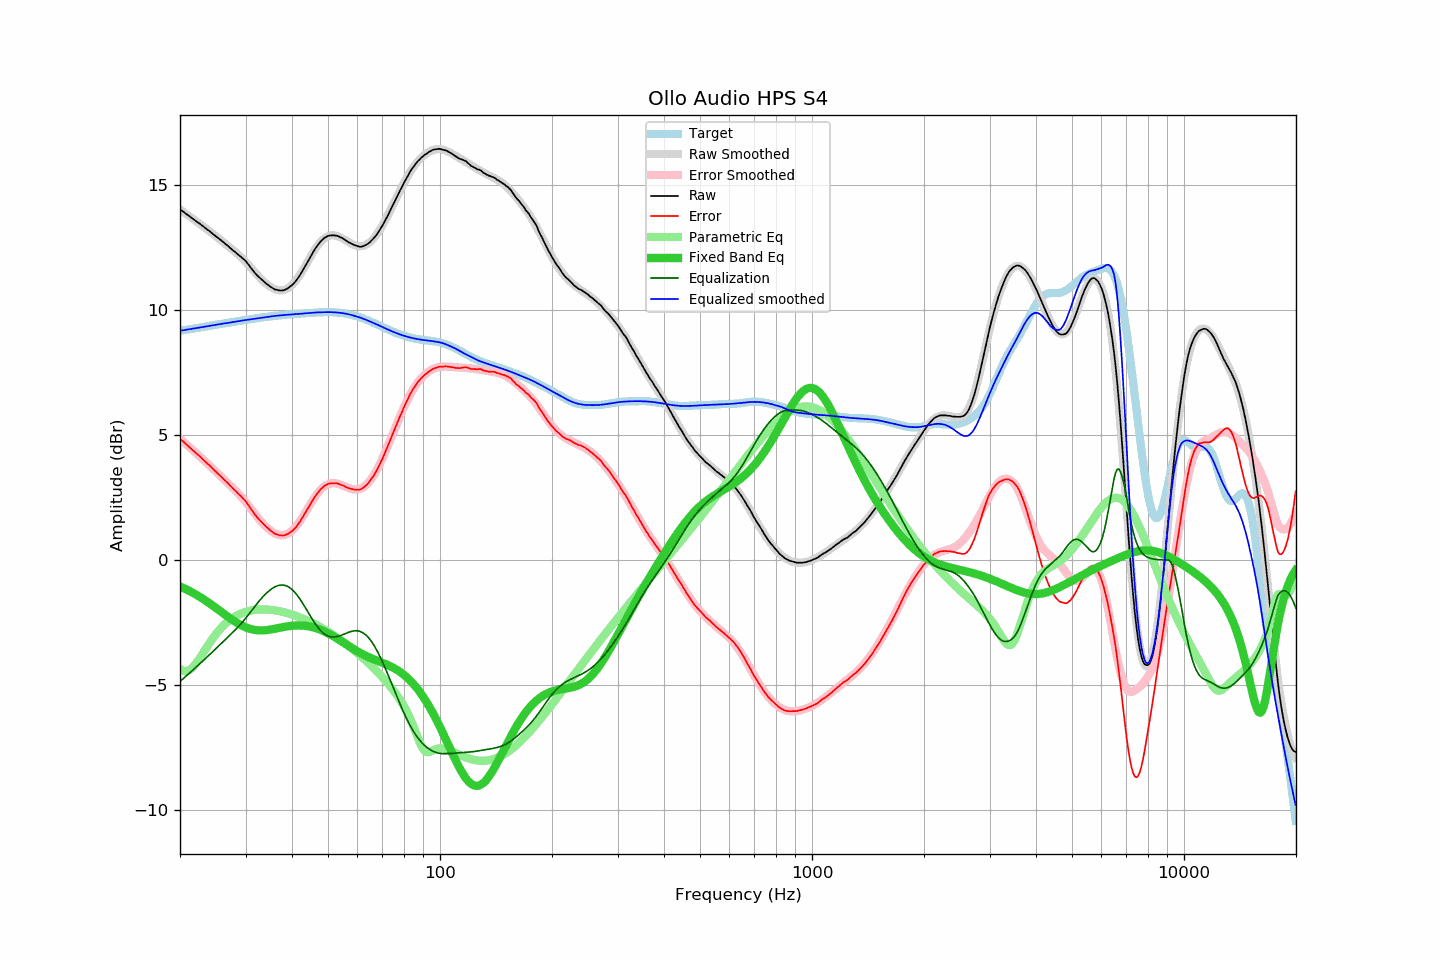

Source data for this figure (header and first rows):
frequency, raw, error, smoothed, error_smoothed, equalization, parametric_eq, equalized_raw, equalized_smoothed, target
20.00, 14.02, 4.85, 14.01, 4.85, -4.85, -1.05, 9.17, 9.16, 9.16
20.20, 13.97, 4.79, 13.97, 4.79, -4.79, -1.08, 9.17, 9.17, 9.17
20.40, 13.92, 4.74, 13.92, 4.74, -4.74, -1.11, 9.19, 9.18, 9.18
20.61, 13.88, 4.68, 13.88, 4.68, -4.68, -1.14, 9.20, 9.19, 9.19
20.81, 13.82, 4.62, 13.83, 4.62, -4.62, -1.17, 9.20, 9.20, 9.21
21.02, 13.79, 4.57, 13.78, 4.57, -4.57, -1.20, 9.22, 9.22, 9.22
21.23, 13.74, 4.51, 13.74, 4.51, -4.51, -1.24, 9.23, 9.23, 9.23
21.44, 13.68, 4.45, 13.69, 4.45, -4.45, -1.27, 9.23, 9.24, 9.24
21.66, 13.64, 4.39, 13.64, 4.39, -4.39, -1.31, 9.24, 9.25, 9.25
21.87, 13.59, 4.34, 13.59, 4.34, -4.34, -1.34, 9.26, 9.26, 9.26
22.09, 13.54, 4.28, 13.55, 4.28, -4.28, -1.38, 9.27, 9.27, 9.27
22.31, 13.49, 4.22, 13.50, 4.22, -4.22, -1.42, 9.28, 9.28, 9.28
22.54, 13.46, 4.17, 13.45, 4.16, -4.16, -1.46, 9.30, 9.29, 9.29
22.76, 13.40, 4.10, 13.40, 4.10, -4.10, -1.50, 9.30, 9.30, 9.30
22.99, 13.36, 4.04, 13.35, 4.04, -4.04, -1.54, 9.31, 9.31, 9.31
23.22, 13.31, 3.98, 13.31, 3.98, -3.98, -1.58, 9.32, 9.32, 9.32
23.45, 13.26, 3.92, 13.26, 3.92, -3.92, -1.62, 9.33, 9.33, 9.34
23.69, 13.21, 3.86, 13.21, 3.86, -3.86, -1.66, 9.34, 9.35, 9.35
23.92, 13.16, 3.81, 13.16, 3.80, -3.80, -1.71, 9.36, 9.36, 9.36
24.16, 13.11, 3.75, 13.11, 3.74, -3.74, -1.75, 9.37, 9.37, 9.37
24.40, 13.05, 3.67, 13.06, 3.68, -3.68, -1.80, 9.37, 9.38, 9.38
24.65, 13.01, 3.62, 13.01, 3.62, -3.62, -1.85, 9.39, 9.39, 9.39
24.89, 12.95, 3.55, 12.96, 3.56, -3.56, -1.89, 9.40, 9.40, 9.40
25.14, 12.90, 3.49, 12.91, 3.50, -3.50, -1.94, 9.41, 9.41, 9.41
25.39, 12.85, 3.43, 12.86, 3.43, -3.43, -1.99, 9.42, 9.42, 9.42
25.65, 12.81, 3.37, 12.80, 3.37, -3.37, -2.04, 9.43, 9.43, 9.43
25.91, 12.76, 3.31, 12.75, 3.31, -3.31, -2.08, 9.45, 9.44, 9.44
26.16, 12.70, 3.25, 12.70, 3.25, -3.25, -2.13, 9.46, 9.45, 9.45
26.43, 12.65, 3.18, 12.65, 3.19, -3.19, -2.18, 9.46, 9.46, 9.46
26.69, 12.60, 3.12, 12.59, 3.12, -3.12, -2.23, 9.47, 9.47, 9.47
26.96, 12.55, 3.06, 12.54, 3.06, -3.06, -2.27, 9.48, 9.48, 9.48
27.23, 12.49, 2.99, 12.49, 3.00, -3.00, -2.32, 9.49, 9.49, 9.50
27.50, 12.44, 2.93, 12.44, 2.94, -2.94, -2.36, 9.50, 9.50, 9.51
27.77, 12.37, 2.86, 12.39, 2.88, -2.88, -2.41, 9.50, 9.51, 9.52
28.05, 12.33, 2.80, 12.34, 2.81, -2.81, -2.45, 9.51, 9.52, 9.53
28.33, 12.27, 2.74, 12.28, 2.75, -2.75, -2.49, 9.53, 9.53, 9.54
28.62, 12.22, 2.67, 12.23, 2.68, -2.68, -2.53, 9.54, 9.55, 9.55
28.90, 12.17, 2.61, 12.17, 2.61, -2.61, -2.57, 9.55, 9.56, 9.56
29.19, 12.12, 2.55, 12.11, 2.54, -2.54, -2.60, 9.57, 9.57, 9.57
29.48, 12.05, 2.48, 12.04, 2.47, -2.47, -2.63, 9.59, 9.58, 9.58
29.78, 12.01, 2.42, 11.98, 2.39, -2.39, -2.66, 9.62, 9.59, 9.59
30.08, 11.95, 2.35, 11.91, 2.31, -2.31, -2.69, 9.63, 9.59, 9.60
30.38, 11.86, 2.25, 11.84, 2.23, -2.23, -2.71, 9.63, 9.61, 9.61
30.68, 11.78, 2.16, 11.76, 2.15, -2.15, -2.74, 9.63, 9.61, 9.62
30.99, 11.69, 2.06, 11.69, 2.07, -2.07, -2.76, 9.62, 9.63, 9.63
31.30, 11.61, 1.97, 11.62, 1.98, -1.98, -2.77, 9.62, 9.63, 9.64
31.61, 11.53, 1.88, 11.54, 1.90, -1.90, -2.78, 9.63, 9.64, 9.65
31.93, 11.45, 1.79, 11.47, 1.82, -1.82, -2.79, 9.63, 9.65, 9.66
32.24, 11.37, 1.71, 11.40, 1.73, -1.73, -2.80, 9.64, 9.66, 9.67
32.57, 11.32, 1.64, 11.33, 1.65, -1.65, -2.81, 9.66, 9.67, 9.68
32.89, 11.25, 1.57, 11.26, 1.58, -1.58, -2.81, 9.68, 9.68, 9.69
33.22, 11.20, 1.50, 11.19, 1.50, -1.50, -2.81, 9.69, 9.69, 9.70
33.55, 11.14, 1.44, 11.13, 1.43, -1.43, -2.81, 9.71, 9.70, 9.71
33.89, 11.09, 1.37, 11.08, 1.37, -1.37, -2.80, 9.72, 9.71, 9.71
34.23, 11.04, 1.31, 11.02, 1.31, -1.31, -2.79, 9.73, 9.72, 9.72
34.57, 10.99, 1.26, 10.98, 1.25, -1.25, -2.79, 9.74, 9.73, 9.73
34.92, 10.94, 1.20, 10.93, 1.20, -1.20, -2.78, 9.74, 9.74, 9.74
35.27, 10.90, 1.15, 10.89, 1.15, -1.15, -2.77, 9.75, 9.74, 9.74
35.62, 10.86, 1.10, 10.86, 1.11, -1.11, -2.75, 9.75, 9.75, 9.75
35.97, 10.82, 1.05, 10.83, 1.07, -1.07, -2.74, 9.75, 9.76, 9.76
... 635 more rows
